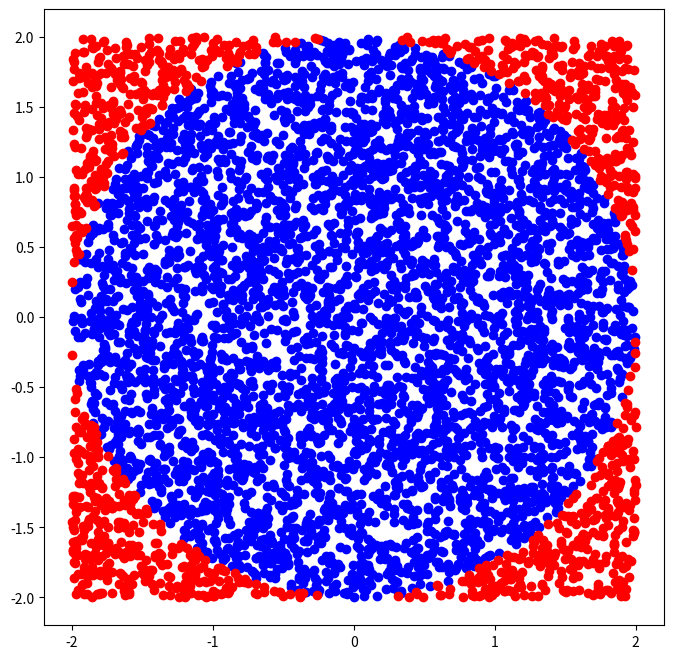

Recreate this plot in Python.
import numpy as np
import matplotlib.pyplot as plt

samples = np.random.rand(6000, 2) # 生成一个6000行2列的随机数矩阵，取值范围都是[0, 1]之间
samples = samples * 4 - 2         # 调整取值范围到 [-2, 2]

inCircle = np.sum(samples**2, axis=1) <= 4 # bool 矩阵，筛选出在半径为2的圆内的样本点
pi = np.sum(inCircle) / len(samples)  # Monte Carlo方法来估计pi
print('the estimate of pi: ', pi)
print('the standard of pi: ', np.pi)

plt.figure(figsize=(8, 8))
plt.subplot()
plt.plot(samples[inCircle, 0], samples[inCircle, 1], 'bo')     # 园内的点用蓝色标识
plt.plot(samples[~inCircle, 0], samples[~inCircle, 1], 'ro')   # 注意使用bool矩阵来筛选数组元素的index trick, 以及~的用法
plt.xticks([-2, -1, 0, 1, 2])
plt.yticks(np.arange(-2, 2.5, 0.5))

plt.show()
